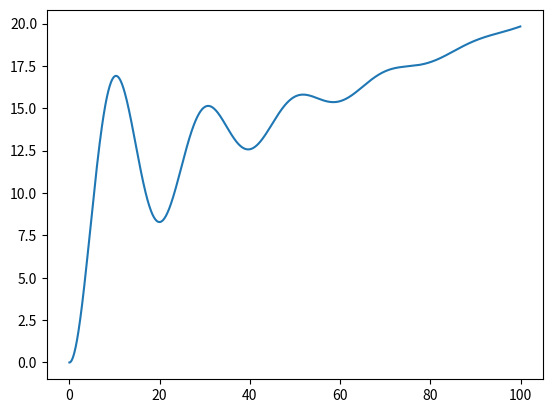
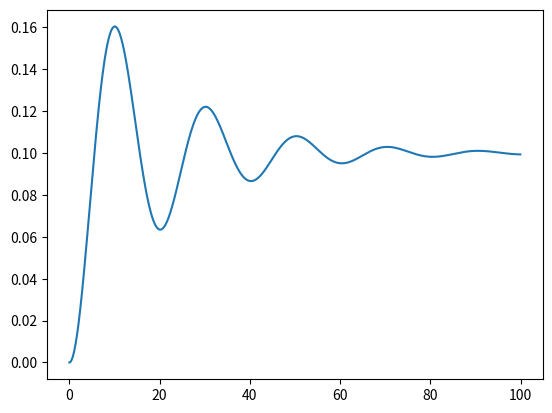

Write Python code to recreate these figures, in order.
from numpy import *
from matplotlib import pyplot as plt
from scipy import signal

time_input = arange(0.0 , 100, 0.1)

m=100
c=10
k=10

#Simple Spring Mass System
sys = signal.lti(1,[m,c,k])

#Calculate a ramp input
u=[]
for i in range(1000):
	u=time_input+100

#Calculate the Spring Mass System from a combination step + ramp input
time1 , response, stateVector = signal.lsim(sys,u,time_input)

#Calculate Spring Mass System response for a step input
time2 , responseStep = sys.step(T=time_input)

plt.figure(1)
plt.plot(time1,response)

plt.figure(2)
plt.plot(time2,responseStep)
plt.show()
